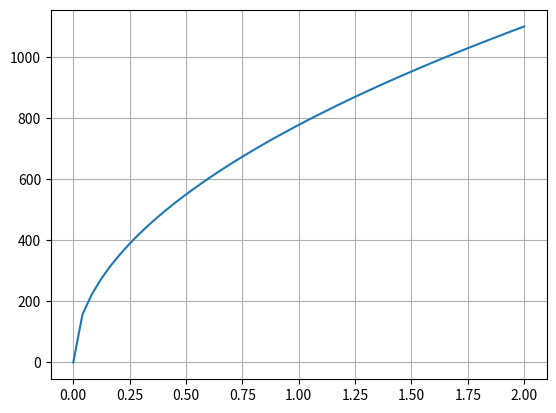

Source code (Python):
"""Assignment 4 - Problem 2.33"""
print("Assignment 4 - Problem 2.33")
import numpy as np    #Allows for matrices and other math operations
import matplotlib.pyplot as plt #Allows for plotting

"""Givens"""
K_IC = 77    #[Mpa sqrt(mm)]
S_y = 690    #[Mpa] in the axial
length = 2        #max crack length in mm

"""Solution"""
a = np.linspace(0,length,num=50)  #varying crack length
p = np.pi
K_I = 2*S_y*np.sqrt(a/p)

plt.plot(a,K_I)
#plt.plot(a,K_IC)
plt.grid()
plt.show()